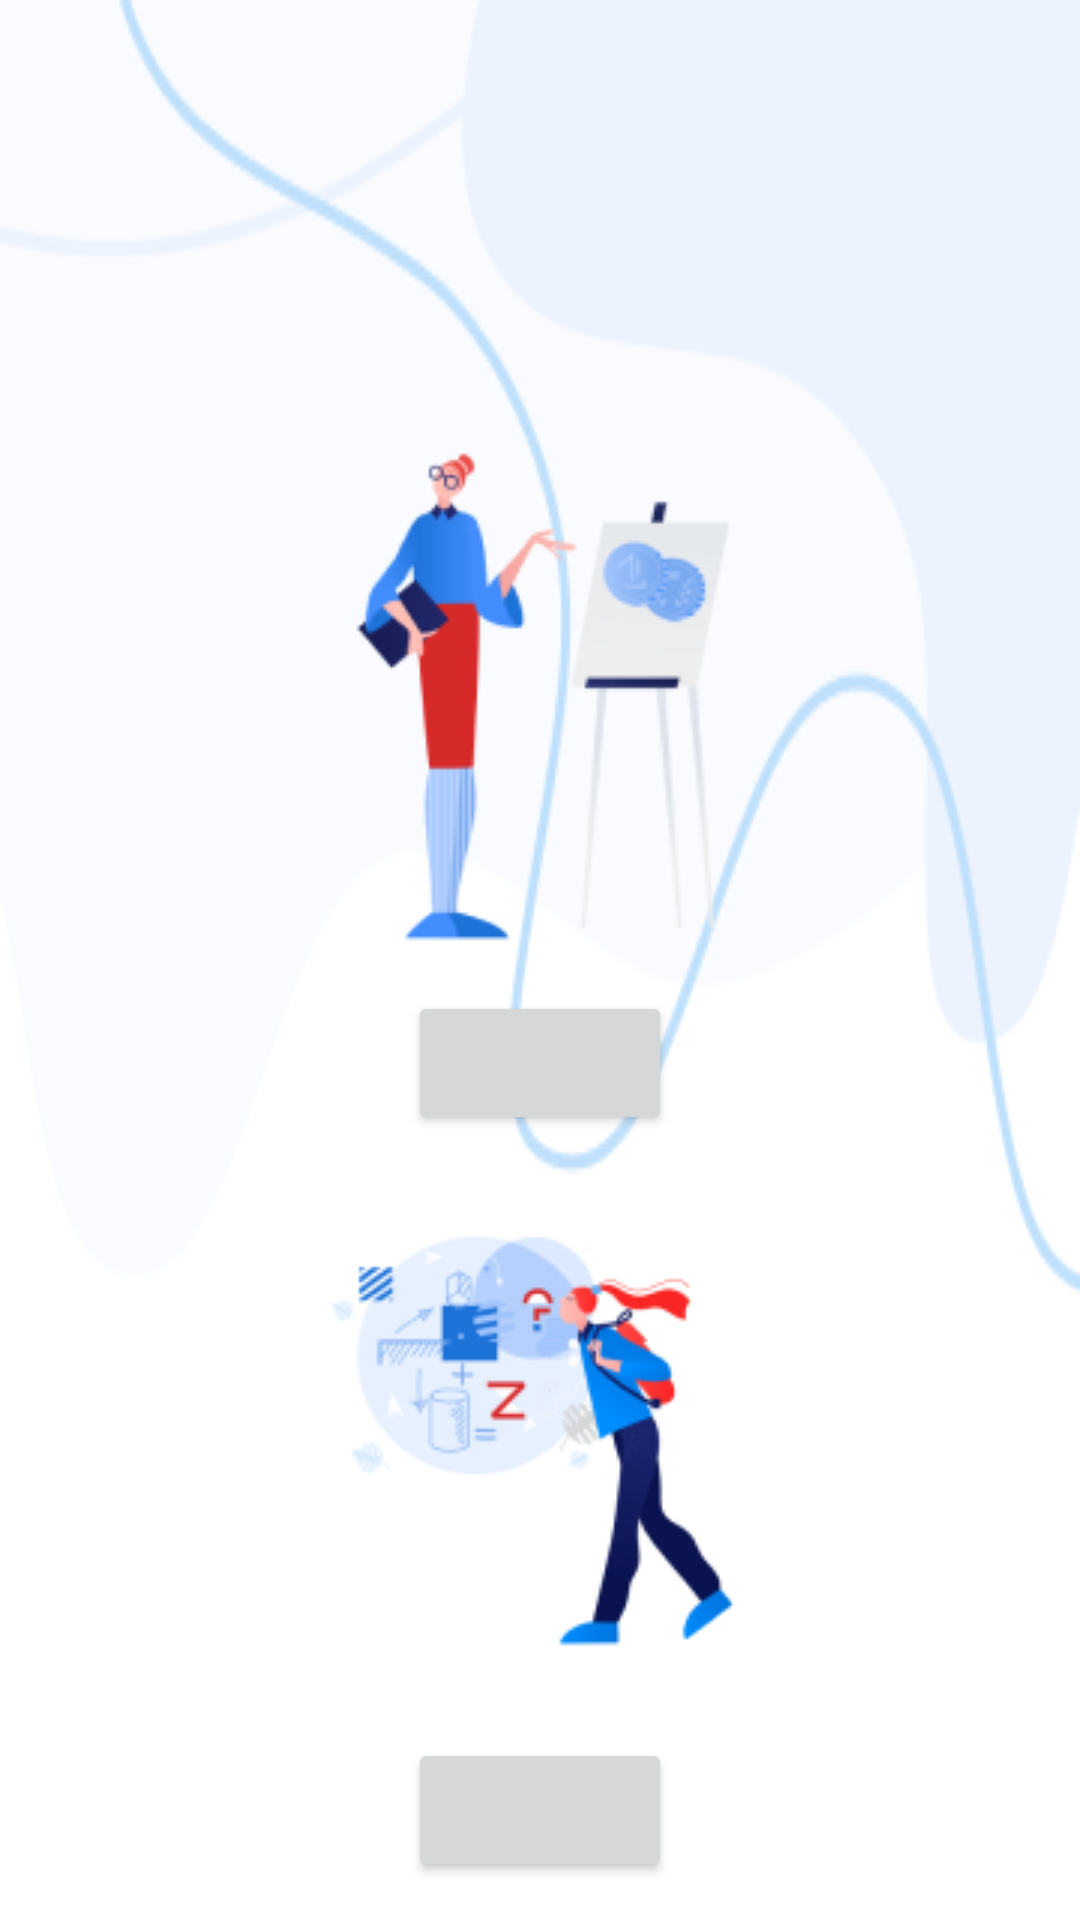

Reconstruct the res/layout file that produces this screen, plus the resources it refers to.
<!-- AndroidManifest.xml: application theme AppTheme -->
<!-- res/layout/fragment_init_i_am_a_declaration.xml -->
<?xml version="1.0" encoding="utf-8"?>
<androidx.constraintlayout.widget.ConstraintLayout xmlns:android="http://schemas.android.com/apk/res/android"
    xmlns:app="http://schemas.android.com/apk/res-auto"
    android:layout_width="match_parent"
    android:layout_height="match_parent"
    android:background="@drawable/default_bg">

    <TextView
        android:id="@+id/mainTextView"
        android:gravity="center"
        android:textAppearance="@style/AppTheme.TextAppearance.Headline"
        android:layout_width="wrap_content"
        android:layout_height="wrap_content"
        android:layout_margin="32dp"
        app:layout_constraintBottom_toTopOf="@+id/tutorIcon"
        app:layout_constraintEnd_toEndOf="parent"
        app:layout_constraintHorizontal_bias="0.5"
        app:layout_constraintStart_toStartOf="parent"
        app:layout_constraintTop_toTopOf="parent"
        app:layout_constraintVertical_chainStyle="packed" />

    <Button
        android:id="@+id/firstButton"
        android:layout_width="wrap_content"
        android:layout_height="wrap_content"
        android:layout_marginVertical="16dp"
        app:layout_constraintBottom_toTopOf="@+id/tuteeIcon"
        app:layout_constraintEnd_toEndOf="parent"
        app:layout_constraintHorizontal_bias="0.5"
        app:layout_constraintStart_toStartOf="parent"
        app:layout_constraintTop_toBottomOf="@+id/tutorIcon" />

    <Button
        android:id="@+id/secondButton"
        android:layout_width="wrap_content"
        android:layout_height="wrap_content"
        android:layout_marginTop="16dp"
        app:layout_constraintBottom_toBottomOf="parent"
        app:layout_constraintEnd_toEndOf="parent"
        app:layout_constraintHorizontal_bias="0.5"
        app:layout_constraintStart_toStartOf="parent"
        app:layout_constraintTop_toBottomOf="@+id/tuteeIcon" />

    <ImageView
        android:id="@+id/tutorIcon"
        android:layout_width="wrap_content"
        android:layout_height="wrap_content"
        app:layout_constraintBottom_toTopOf="@+id/firstButton"
        app:layout_constraintEnd_toEndOf="parent"
        app:layout_constraintHorizontal_bias="0.5"
        app:layout_constraintStart_toStartOf="parent"
        app:layout_constraintTop_toBottomOf="@+id/mainTextView"
        app:srcCompat="@drawable/i_am_a_tutor" />

    <ImageView
        android:id="@+id/tuteeIcon"
        android:layout_width="wrap_content"
        android:layout_height="wrap_content"
        app:layout_constraintBottom_toTopOf="@+id/secondButton"
        app:layout_constraintEnd_toEndOf="parent"
        app:layout_constraintHorizontal_bias="0.5"
        app:layout_constraintStart_toStartOf="parent"
        app:layout_constraintTop_toBottomOf="@+id/firstButton"
        app:srcCompat="@drawable/i_am_a_tutee" />

</androidx.constraintlayout.widget.ConstraintLayout>
<!-- resources referenced by this layout -->
<resources>
  <!-- drawable default_bg: png bitmap (drawable, 10123 bytes) -->
  <!-- drawable i_am_a_tutee: png bitmap (drawable, 14685 bytes) -->
  <!-- drawable i_am_a_tutor: png bitmap (drawable, 12731 bytes) -->
  <style name="AppTheme.TextAppearance.Headline" parent="TextAppearance.MaterialComponents.Headline3">
          <item name="fontFamily">@font/eb_garamond</item>
          <item name="android:fontFamily">@font/eb_garamond</item>
          <item name="android:textStyle">bold</item>
          <item name="android:textAllCaps">false</item>
          <item name="android:textColor">@android:color/black</item>
          <item name="android:textAlignment">center</item>
      </style>
  <style name="AppTheme" parent="Theme.MaterialComponents.Light.DarkActionBar">
          
          <item name="colorPrimary">@color/colorPrimary</item>
          <item name="colorPrimaryDark">@color/colorPrimaryDark</item>
          <item name="colorAccent">@color/colorAccent</item>
      </style>
  <color name="colorPrimary">#00F</color>
  <color name="colorPrimaryDark">#009</color>
  <color name="colorAccent">#060</color>
</resources>
